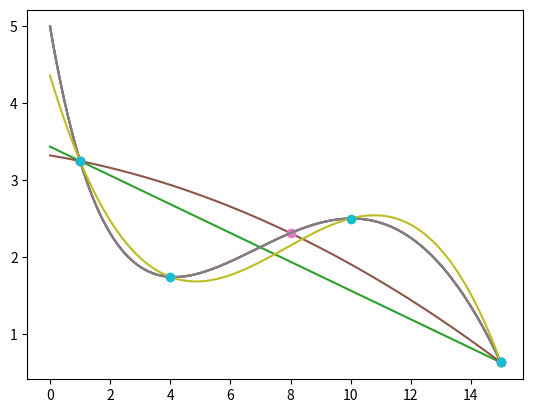

The matplotlib source for this figure:
import matplotlib.pyplot as plt
import numpy as np
from scipy import linalg

def f(x):

    return np.sin(x/5)*np.exp(x/10) + 5*np.exp(-x/2)

x = np.arange(0, 15.05, 0.05)
# print(x)
y = f(x)
# print(y)

plt.plot(x, y)
plt.show()

x_sol = np.array([1., 15.])
y_sol = f(x_sol)
print(y_sol)

# Ax = b

A = np.array([ [1, x_sol[0]], [1, x_sol[1]] ])
print(A)
b = np.array([y_sol[0], y_sol[1]])
print(b)

W=np.array(linalg.solve(A, b))
print('W:')
print(W[0], W[1])

def f1_pol(inp, W_matr):
    # print('x=' + str(inp))
    w_0 = W_matr[0]
    # print('w_0=' + str(w_0))
    w_1 = W_matr[1]
    # print('w_1=' + str(w_1))
    return w_1*inp + w_0

x = np.arange(0, 15.05, 0.05)
y_1 = f1_pol(x, W)
# print(x)
# f_pol(1, W)
# print(f_pol(1, W))
# f_pol(15, W)
# print(f_pol(15, W))

plt.plot(x, y, x, y_1, x_sol, y_sol, 'o')
plt.show()

x_sol = np.array([1.,8., 15.])
y_sol = f(x_sol)

A = np.array([ [1, x_sol[0], x_sol[0]**2],
               [1, x_sol[1], x_sol[1]**2],
               [1, x_sol[2], x_sol[2]**2] ])

b = np.array(y_sol)
W=np.array(linalg.solve(A, b))
print('W:')
print(W[0], W[1], W[2])

def f_pol(inp, W_matr):
    res = 0
    w = []
    print()
    for i in range(len(W_matr)):
        w.append(W_matr[i])
        res += w[i]*inp**(i)
        print(str(w[i]) + ' * x^' + str(i))
    return res

y_2 = f_pol(x, W)
plt.plot(x, y, x, y_2, x_sol, y_sol, 'o')
plt.show()

x_sol = np.array([1.,4., 10., 15.])
y_sol = f(x_sol)

myA = []
for var in x_sol:
    A_str = []
    for n in range(len(x_sol)):
        A_str.append(var**n)
    myA.append(A_str)
my_A = np.array(myA)


b = np.array(y_sol)
W=np.array(linalg.solve(my_A, b))

y_3 = f_pol(x, W)
plt.plot(x, y, x, y_3, x_sol, y_sol, 'o')
plt.show()

print('Коэффициенты для аппроксимации (до сотых):\n\t', np.round(W, 2))